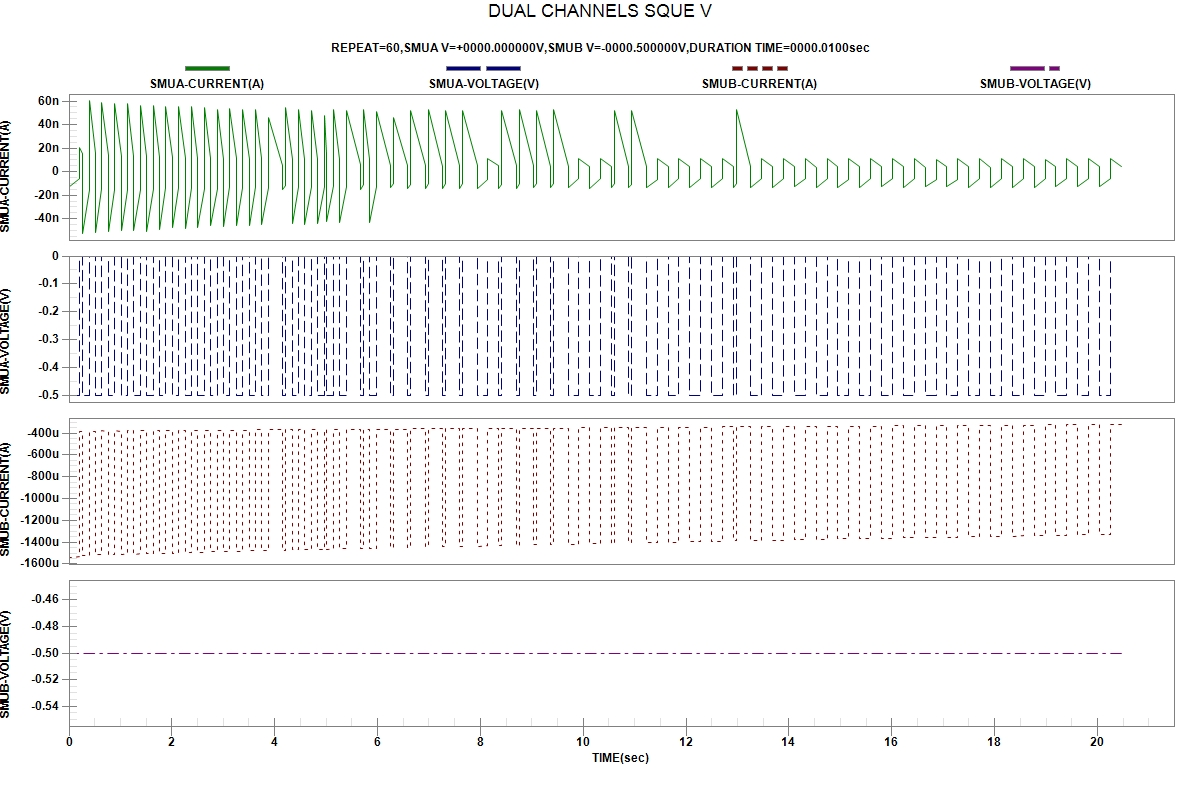

The table this chart was drawn from, first rows:
START TIME:2024-04-03 22:31:08
REPEAT, TIME(sec), SMUA-VOLTAGE(V), SMUA-CURRENT(A), SMUB-VOLTAGE(V), SMUB-CURRENT(A)
1, 2.000000e-06, -5.00000e-01, -1.29402e-08, -5.00000e-01, -1.53988e-03
1, 2.118292e-01, -5.00000e-01, -5.76235e-09, -5.00000e-01, -1.52924e-03
1, 2.118747e-01, 0.00000e+00, 2.07180e-08, -5.00000e-01, -3.82697e-04
1, 2.686032e-01, 0.00000e+00, 1.56652e-08, -5.00000e-01, -3.83322e-04
2, 2.686392e-01, -5.00000e-01, -5.24918e-08, -5.00000e-01, -1.52336e-03
2, 3.929405e-01, -5.00000e-01, -1.49328e-08, -5.00000e-01, -1.51980e-03
2, 3.929757e-01, 0.00000e+00, 6.03985e-08, -5.00000e-01, -3.81046e-04
2, 5.172754e-01, 0.00000e+00, 1.51955e-08, -5.00000e-01, -3.82379e-04
3, 5.173226e-01, -5.00000e-01, -5.16155e-08, -5.00000e-01, -1.51767e-03
3, 6.416328e-01, -5.00000e-01, -1.44480e-08, -5.00000e-01, -1.51369e-03
3, 6.416745e-01, 0.00000e+00, 5.91469e-08, -5.00000e-01, -3.80378e-04
3, 7.660685e-01, 0.00000e+00, 1.41588e-08, -5.00000e-01, -3.81822e-04
4, 7.661111e-01, -5.00000e-01, -5.04845e-08, -5.00000e-01, -1.51524e-03
4, 8.903845e-01, -5.00000e-01, -1.53951e-08, -5.00000e-01, -1.51177e-03
4, 8.904493e-01, 0.00000e+00, 5.83659e-08, -5.00000e-01, -3.80277e-04
4, 1.014868e+00, 0.00000e+00, 1.29268e-08, -5.00000e-01, -3.81094e-04
5, 1.014908e+00, -5.00000e-01, -5.01885e-08, -5.00000e-01, -1.51132e-03
5, 1.139128e+00, -5.00000e-01, -1.48680e-08, -5.00000e-01, -1.50852e-03
5, 1.139181e+00, 0.00000e+00, 5.77956e-08, -5.00000e-01, -3.79463e-04
5, 1.263487e+00, 0.00000e+00, 1.27887e-08, -5.00000e-01, -3.80284e-04
6, 1.263539e+00, -5.00000e-01, -4.98012e-08, -5.00000e-01, -1.50940e-03
6, 1.387875e+00, -5.00000e-01, -1.52645e-08, -5.00000e-01, -1.50536e-03
6, 1.387919e+00, 0.00000e+00, 5.62644e-08, -5.00000e-01, -3.79090e-04
6, 1.512325e+00, 0.00000e+00, 1.25749e-08, -5.00000e-01, -3.79783e-04
7, 1.512455e+00, -5.00000e-01, -5.08739e-08, -5.00000e-01, -1.50637e-03
7, 1.636746e+00, -5.00000e-01, -1.46215e-08, -5.00000e-01, -1.50383e-03
7, 1.636813e+00, 0.00000e+00, 5.59819e-08, -5.00000e-01, -3.78108e-04
7, 1.761320e+00, 0.00000e+00, 1.22198e-08, -5.00000e-01, -3.78743e-04
8, 1.761363e+00, -5.00000e-01, -4.89110e-08, -5.00000e-01, -1.50406e-03
8, 1.885695e+00, -5.00000e-01, -1.37177e-08, -5.00000e-01, -1.50138e-03
8, 1.885764e+00, 0.00000e+00, 5.56399e-08, -5.00000e-01, -3.77427e-04
8, 2.010140e+00, 0.00000e+00, 1.19987e-08, -5.00000e-01, -3.77935e-04
9, 2.010190e+00, -5.00000e-01, -4.78269e-08, -5.00000e-01, -1.49994e-03
9, 2.134533e+00, -5.00000e-01, -1.38280e-08, -5.00000e-01, -1.49766e-03
9, 2.134602e+00, 0.00000e+00, 5.50605e-08, -5.00000e-01, -3.76286e-04
9, 2.258923e+00, 0.00000e+00, 1.12015e-08, -5.00000e-01, -3.76697e-04
10, 2.258982e+00, -5.00000e-01, -4.81443e-08, -5.00000e-01, -1.49519e-03
10, 2.383285e+00, -5.00000e-01, -1.36157e-08, -5.00000e-01, -1.49332e-03
10, 2.383332e+00, 0.00000e+00, 5.51255e-08, -5.00000e-01, -3.75288e-04
10, 2.507735e+00, 0.00000e+00, 1.14798e-08, -5.00000e-01, -3.75976e-04
11, 2.507781e+00, -5.00000e-01, -4.75595e-08, -5.00000e-01, -1.49373e-03
11, 2.632074e+00, -5.00000e-01, -1.39639e-08, -5.00000e-01, -1.49199e-03
11, 2.632126e+00, 0.00000e+00, 5.45192e-08, -5.00000e-01, -3.75131e-04
11, 2.756443e+00, 0.00000e+00, 1.12105e-08, -5.00000e-01, -3.75413e-04
12, 2.756486e+00, -5.00000e-01, -4.57904e-08, -5.00000e-01, -1.49060e-03
12, 2.880799e+00, -5.00000e-01, -1.45372e-08, -5.00000e-01, -1.48898e-03
12, 2.880845e+00, 0.00000e+00, 5.31130e-08, -5.00000e-01, -3.73653e-04
12, 3.005157e+00, 0.00000e+00, 1.03709e-08, -5.00000e-01, -3.74068e-04
13, 3.005204e+00, -5.00000e-01, -4.62350e-08, -5.00000e-01, -1.48728e-03
13, 3.129473e+00, -5.00000e-01, -1.27720e-08, -5.00000e-01, -1.48555e-03
13, 3.129531e+00, 0.00000e+00, 5.34329e-08, -5.00000e-01, -3.72853e-04
13, 3.253937e+00, 0.00000e+00, 1.08085e-08, -5.00000e-01, -3.73259e-04
14, 3.253989e+00, -5.00000e-01, -4.59820e-08, -5.00000e-01, -1.48294e-03
14, 3.378222e+00, -5.00000e-01, -1.35621e-08, -5.00000e-01, -1.48291e-03
14, 3.378277e+00, 0.00000e+00, 5.28702e-08, -5.00000e-01, -3.72163e-04
14, 3.502716e+00, 0.00000e+00, 1.04406e-08, -5.00000e-01, -3.72614e-04
15, 3.502798e+00, -5.00000e-01, -4.54198e-08, -5.00000e-01, -1.48030e-03
15, 3.627009e+00, -5.00000e-01, -1.29962e-08, -5.00000e-01, -1.47945e-03
15, 3.627053e+00, 0.00000e+00, 5.28692e-08, -5.00000e-01, -3.70897e-04
... 181 more rows
